Run: headless pygame with SDL's dummy video driver; simulated clock (each Clock.tick advances the game by its frame time, no real sleeping); random seed 0; keys injected as events and as key.get_pressed() state; no mouse input.
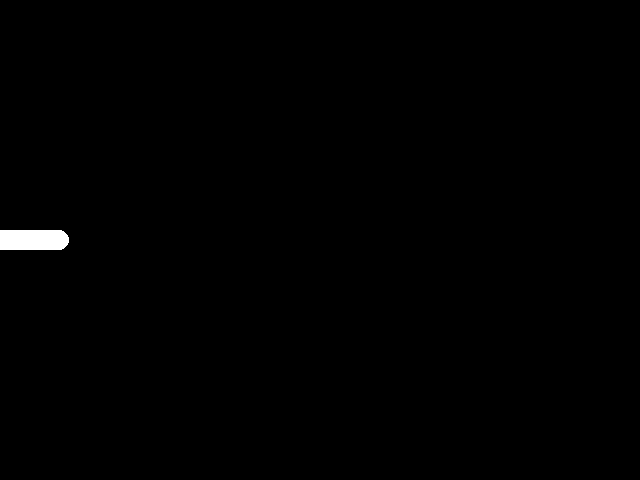
Frame 1 of 4 · flips 1–60 · no input
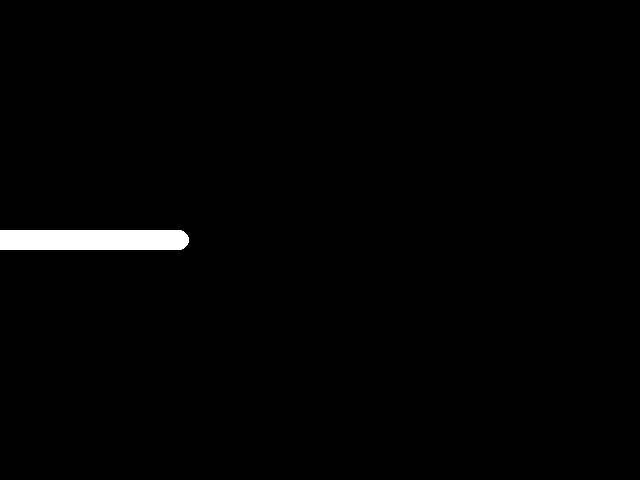
Frame 2 of 4 · flips 61–180 · tapped SPACE, RETURN · held RIGHT (→), D
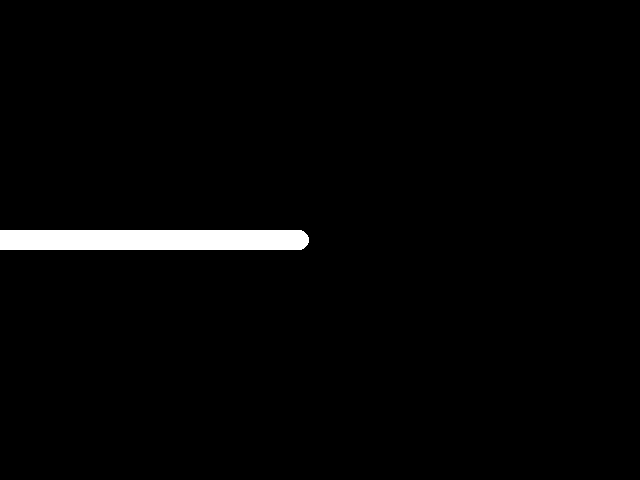
Frame 3 of 4 · flips 181–300 · held DOWN (↓), S
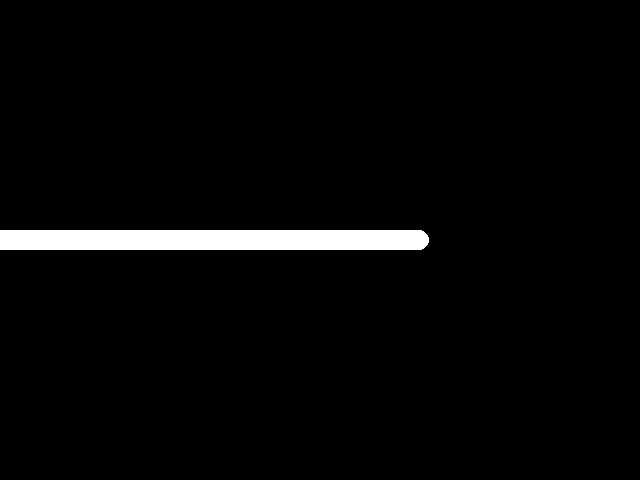
Frame 4 of 4 · flips 301–420 · held LEFT (←), A, UP (↑), W

The pygame program that drew these frames:

import pygame
from sys import exit

# Inicializando módulos de Pygame
pygame.init()

# Criando uma janela com o título “Olá, mundo!”
LARGURA = 640
ALTURA = 480 

#Posicao inicial do objeto
pos_x = 0

janela = pygame.display.set_mode((LARGURA, ALTURA))

#Titulo
pygame.display.set_caption("Olá, mundo!")

# Loop do jogo
while True:
    # Checando a ocorrencia de eventos
    for event in pygame.event.get():
        # Se for um evento QUIT
        if event.type == pygame.QUIT:
            # Encerrando módulos de Pygame
           pygame.quit()
           exit()
    
    #pox_x vai ser atualizado a cada rodada de loop       
    pygame.draw.circle(janela, 
                     (255, 255, 255),
                     (pos_x, 240),
                     10                     
                     )
    
    pos_x = pos_x + 1
    
    pygame.display.update()
